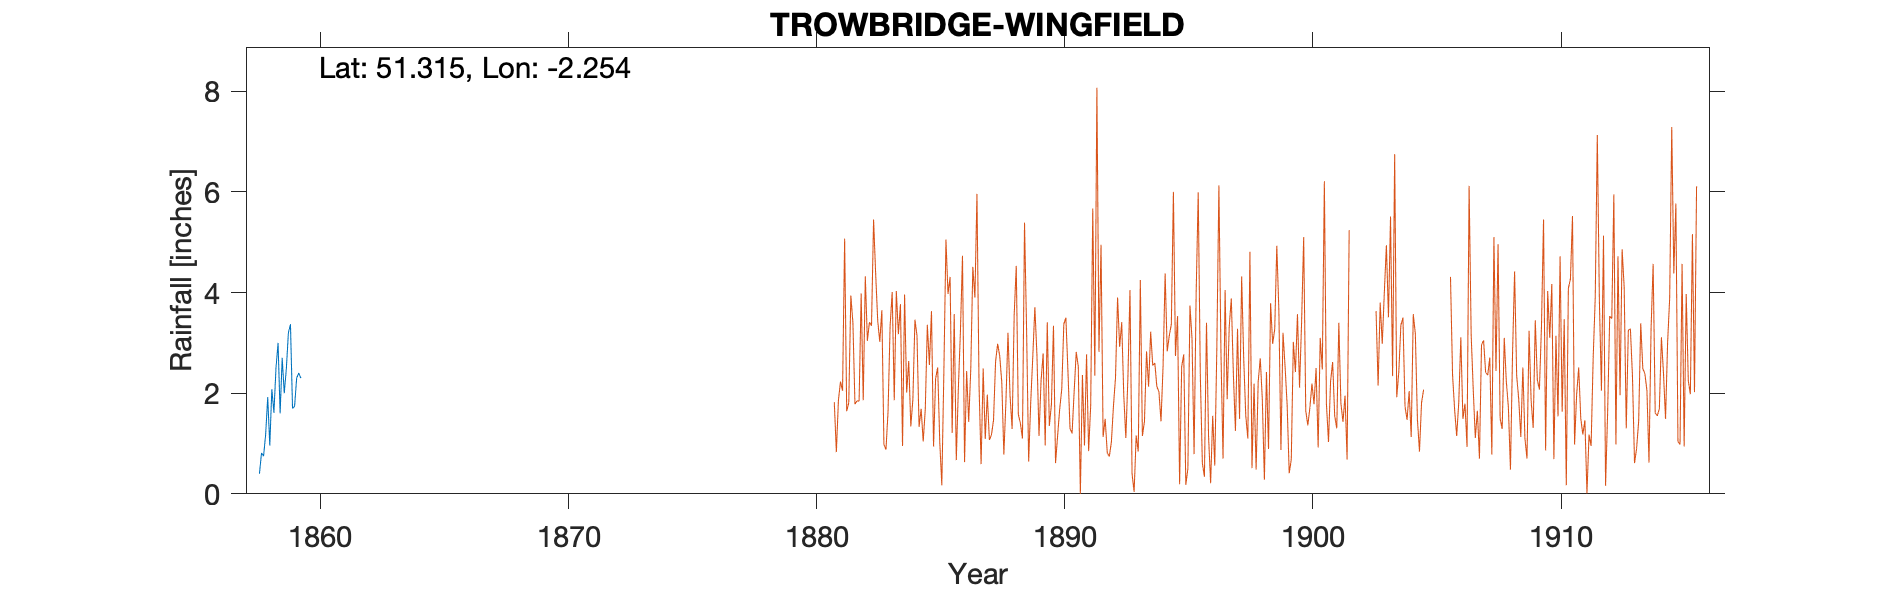

Data behind this chart, as committed beside it:
TROWBRIDGE-WINGFIELD, , , , , , , , , , , , , , , , , , , , , , , 
Grid ref, ST824574, Long, -2.254, Lat, 51.32, Elevation, 190, ft, , , , , , , , , , , , , , , 
Station no, RR1564, , , , , , , , , , , , , , , , , , , , , , 
, 1850, 1851, 1852, 1853, 1854, 1855, 1856, 1857, 1858, 1859, , , , , , , , , , , , , 
January, , , , , , , , , 0.4, 2, , , , , , , , , , , , , 
February, , , , , , , , , 0.81, 2.48, , , , , , , , , , , , , 
March, , , , , , , , , 0.75, 3.2, , , , , , , , , , , , , 
April, , , , , , , , , 1.18, 3.37, , , , , , , , , , , , , 
May, , , , , , , , , 1.92, 1.7, , , , , , , , , , , , , 
June, , , , , , , , , 0.96, 1.74, , , , , , , , , , , , , 
July, , , , , , , , , 2.08, 2.3, , , , , , , , , , , , , 
August, , , , , , , , , 1.61, 2.4, , , , , , , , , , , , , 
September, , , , , , , , , 2.5, 2.3, , , , , , , , , , , , , 
October, , , , , , , , , 3, , , , , , , , , , , , , , 
November, , , , , , , , , 1.6, , , , , , , , , , , , , , 
December, , , , , , , , , 2.7, , , , , , , , , , , , , , 
Total, , , , , , , , , 19.51, , , , , , , , , , , , , , 
1858 Dec IDR, , , , , , , , , , , , , , , , , , , , , , , 
